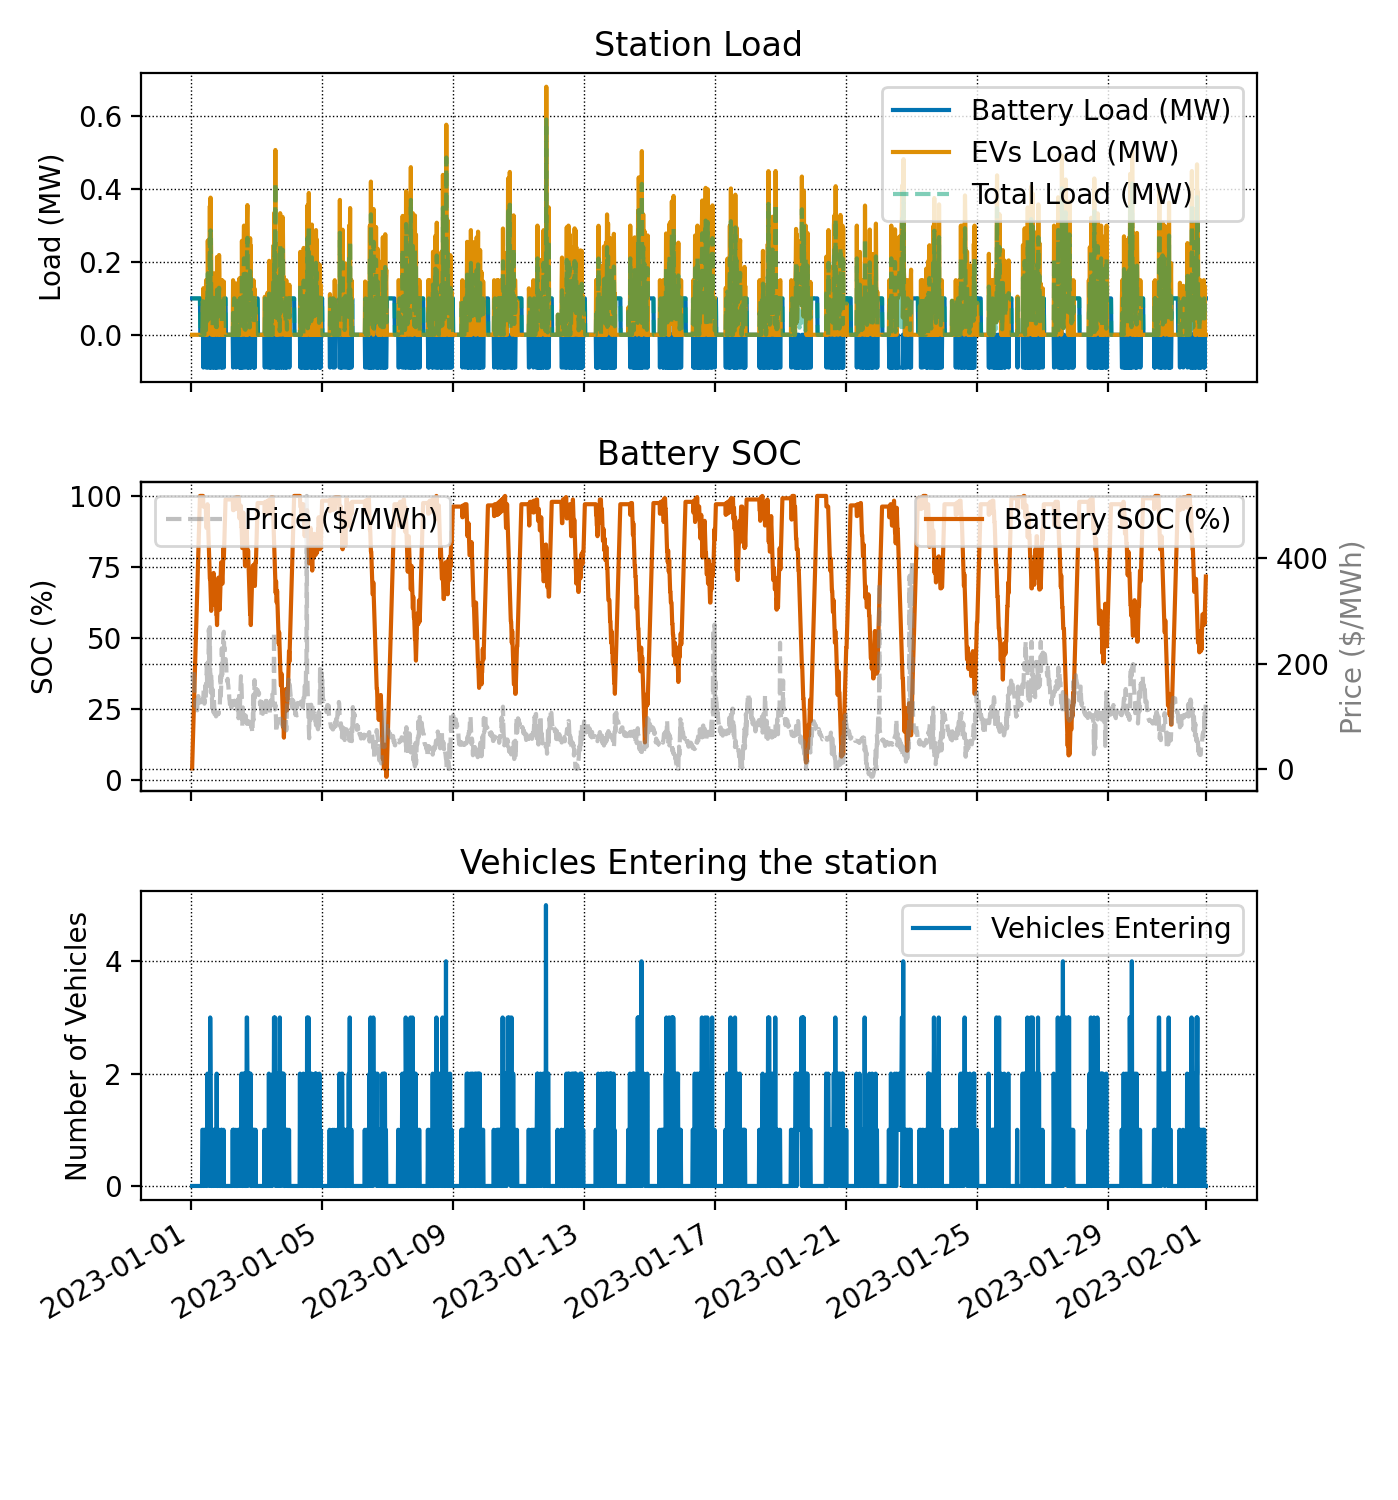

Source data for this figure (header and first rows):
, time, SOC, load, load Batt, load EVs, cost, reward, rewardTrain, newEVs, price, invalidAction
2023-01-01 01:00:00+00:00, 1, 0.04167, 0.1, 0.1, 0, 4.478, -4.478, -4.478, 0, 179.1, False
2023-01-01 01:15:00+00:00, 2, 0.08333, 0.1, 0.1, 0, 4.489, -4.489, -4.489, 0, 179.6, False
2023-01-01 01:30:00+00:00, 3, 0.125, 0.1, 0.1, 0, 4.333, -4.333, -4.333, 0, 173.3, False
2023-01-01 01:45:00+00:00, 4, 0.1667, 0.1, 0.1, 0, 4.231, -4.231, -4.231, 0, 169.2, False
2023-01-01 02:00:00+00:00, 5, 0.2083, 0.1, 0.1, 0, 4.185, -4.185, -4.185, 0, 167.4, False
2023-01-01 02:15:00+00:00, 6, 0.25, 0.1, 0.1, 0, 4.628, -4.628, -4.628, 0, 185.1, False
2023-01-01 02:30:00+00:00, 7, 0.2917, 0.1, 0.1, 0, 4.078, -4.078, -4.078, 0, 163.1, False
2023-01-01 02:45:00+00:00, 8, 0.3333, 0.1, 0.1, 0, 3.707, -3.707, -3.707, 0, 148.3, False
2023-01-01 03:00:00+00:00, 9, 0.375, 0.1, 0.1, 0, 3.304, -3.304, -3.304, 0, 132.2, False
2023-01-01 03:15:00+00:00, 10, 0.4167, 0.1, 0.1, 0, 3.274, -3.274, -3.274, 0, 131, False
2023-01-01 03:30:00+00:00, 11, 0.4583, 0.1, 0.1, 0, 2.968, -2.968, -2.968, 0, 118.7, False
2023-01-01 03:45:00+00:00, 12, 0.5, 0.1, 0.1, 0, 2.944, -2.944, -2.944, 0, 117.7, False
2023-01-01 04:00:00+00:00, 13, 0.5417, 0.1, 0.1, 0, 3.282, -3.282, -3.282, 0, 131.3, False
2023-01-01 04:15:00+00:00, 14, 0.5833, 0.1, 0.1, 0, 3.128, -3.128, -3.128, 0, 125.1, False
2023-01-01 04:30:00+00:00, 15, 0.625, 0.1, 0.1, 0, 2.913, -2.913, -2.913, 0, 116.5, False
2023-01-01 04:45:00+00:00, 16, 0.6667, 0.1, 0.1, 0, 2.782, -2.782, -2.782, 0, 111.3, False
2023-01-01 05:00:00+00:00, 17, 0.7083, 0.1, 0.1, 0, 3.44, -3.44, -3.44, 0, 137.6, False
2023-01-01 05:15:00+00:00, 18, 0.75, 0.1, 0.1, 0, 3.204, -3.204, -3.204, 0, 128.2, False
2023-01-01 05:30:00+00:00, 19, 0.7917, 0.1, 0.1, 0, 3.462, -3.462, -3.462, 0, 138.5, False
2023-01-01 05:45:00+00:00, 20, 0.8333, 0.1, 0.1, 0, 3.135, -3.135, -3.135, 0, 125.4, False
2023-01-01 06:00:00+00:00, 21, 0.875, 0.1, 0.1, 0, 3.409, -3.409, -3.409, 0, 136.3, False
2023-01-01 06:15:00+00:00, 22, 0.9167, 0.1, 0.1, 0, 3.241, -3.241, -3.241, 0, 129.6, False
2023-01-01 06:30:00+00:00, 23, 0.9583, 0.1, 0.1, 0, 3.244, -3.244, -3.244, 0, 129.8, False
2023-01-01 06:45:00+00:00, 24, 1, 0.1, 0.1, 0, 3.239, -3.239, -3.239, 0, 129.5, False
2023-01-01 07:00:00+00:00, 25, 1, 0.0, 0.0, 0, 0.0, 0.0, 0.0, 0, 128.2, False
2023-01-01 07:15:00+00:00, 26, 1, 0.0, 0.0, 0, 0.0, 0.0, 0.0, 0, 126.5, False
2023-01-01 07:30:00+00:00, 27, 1, 0.0, 0.0, 0, 0.0, 0.0, 0.0, 0, 127.7, False
2023-01-01 07:45:00+00:00, 28, 1, 0.0, 0.0, 0, 0.0, 0.0, 0.0, 0, 127.8, False
2023-01-01 08:00:00+00:00, 29, 1, 0.0, 0.0, 0, 0.0, 0.0, 0.0, 0, 127.9, False
2023-01-01 08:15:00+00:00, 30, 1, 0.0, 0.0, 0, 0.0, 0.0, 0.0, 1, 127.8, False
2023-01-01 08:30:00+00:00, 31, 0.9625, 0.02054, -0.09, 0.1105, 0.6582, 7.633, 7.633, 1, 128.2, False
2023-01-01 08:45:00+00:00, 32, 0.925, 0.06, -0.09, 0.15, 1.986, 9.264, 9.264, 1, 132.4, False
2023-01-01 09:00:00+00:00, 33, 0.925, 0.09577, 0.0, 0.09577, 3.169, 4.014, 4.014, 1, 132.4, False
2023-01-01 09:15:00+00:00, 34, 0.8875, 0.05564, -0.09, 0.1456, 1.91, 9.014, 9.014, 1, 137.3, False
2023-01-01 09:30:00+00:00, 35, 0.8875, 0.07916, 0.0, 0.07916, 3.027, 2.909, 2.909, 1, 153, False
2023-01-01 09:45:00+00:00, 36, 0.85, 0.06, -0.09, 0.15, 2.278, 8.972, 8.972, 0, 151.9, False
2023-01-01 10:00:00+00:00, 37, 0.85, 0.01141, 0.0, 0.01141, 0.3532, 0.5022, 0.5022, 0, 123.9, False
2023-01-01 10:15:00+00:00, 38, 0.8917, 0.1, 0.1, 0, 3.264, -3.264, -3.264, 0, 130.6, False
2023-01-01 10:30:00+00:00, 39, 0.9333, 0.1, 0.1, 0, 3.706, -3.706, -3.706, 1, 148.3, False
2023-01-01 10:45:00+00:00, 40, 0.8958, 0.06, -0.09, 0.15, 2.384, 8.866, 8.866, 0, 158.9, False
2023-01-01 11:00:00+00:00, 41, 0.8958, 0.04879, 0.0, 0.04879, 1.628, 2.031, 2.031, 0, 133.4, False
2023-01-01 11:15:00+00:00, 42, 0.9375, 0.1, 0.1, 0, 3.796, -3.796, -3.796, 1, 151.9, False
2023-01-01 11:30:00+00:00, 43, 0.9, 0.06, -0.09, 0.15, 2.602, 8.648, 8.648, 0, 173.5, False
2023-01-01 11:45:00+00:00, 44, 0.9, 0.03646, 0.0, 0.03646, 1.823, 0.9114, 0.9114, 2, 200.0, False
2023-01-01 12:00:00+00:00, 45, 0.8625, 0.21, -0.09, 0.3, 8.253, 14.25, 14.25, 0, 157.2, False
2023-01-01 12:15:00+00:00, 46, 0.8625, 0.04312, 0.0, 0.04312, 2.027, 1.207, 1.207, 0, 188.1, False
2023-01-01 12:30:00+00:00, 47, 0.9042, 0.1, 0.1, 0, 4.881, -4.881, -4.881, 0, 195.2, False
2023-01-01 12:45:00+00:00, 48, 0.9458, 0.1, 0.1, 0, 5.19, -5.19, -5.19, 1, 207.6, False
2023-01-01 13:00:00+00:00, 49, 0.9083, 0.0161, -0.09, 0.1061, 0.8359, 7.122, 7.122, 0, 207.7, False
2023-01-01 13:15:00+00:00, 50, 0.95, 0.1, 0.1, 0, 6.62, -6.62, -6.62, 0, 264.8, False
2023-01-01 13:30:00+00:00, 51, 0.9917, 0.1, 0.1, 0, 4.864, -4.864, -4.864, 0, 194.5, False
2023-01-01 13:45:00+00:00, 52, 0.9917, 0.0, 0.0, 0, 0.0, 0.0, 0.0, 3, 161.7, False
2023-01-01 14:00:00+00:00, 53, 0.9542, 0.3498, -0.09, 0.4398, 23.56, 9.426, 9.426, 1, 269.4, False
2023-01-01 14:15:00+00:00, 54, 0.9167, 0.05105, -0.09, 0.1411, 2.319, 8.26, 8.26, 1, 181.7, False
2023-01-01 14:30:00+00:00, 55, 0.8792, 0.0105, -0.09, 0.1005, 0.4743, 7.063, 7.063, 2, 180.6, False
2023-01-01 14:45:00+00:00, 56, 0.8417, 0.21, -0.09, 0.3, 7.602, 14.9, 14.9, 1, 144.8, False
2023-01-01 15:00:00+00:00, 57, 0.8042, 0.1169, -0.09, 0.2069, 5.255, 10.26, 10.26, 0, 179.9, False
2023-01-01 15:15:00+00:00, 58, 0.8458, 0.1, 0.1, 0, 4.003, -4.003, -4.003, 1, 160.1, False
2023-01-01 15:30:00+00:00, 59, 0.8083, 0.04294, -0.09, 0.1329, 1.508, 8.463, 8.463, 1, 140.5, False
2023-01-01 15:45:00+00:00, 60, 0.7708, 0.06, -0.09, 0.15, 1.726, 9.524, 9.524, 0, 115.1, False
... 2,912 more rows
